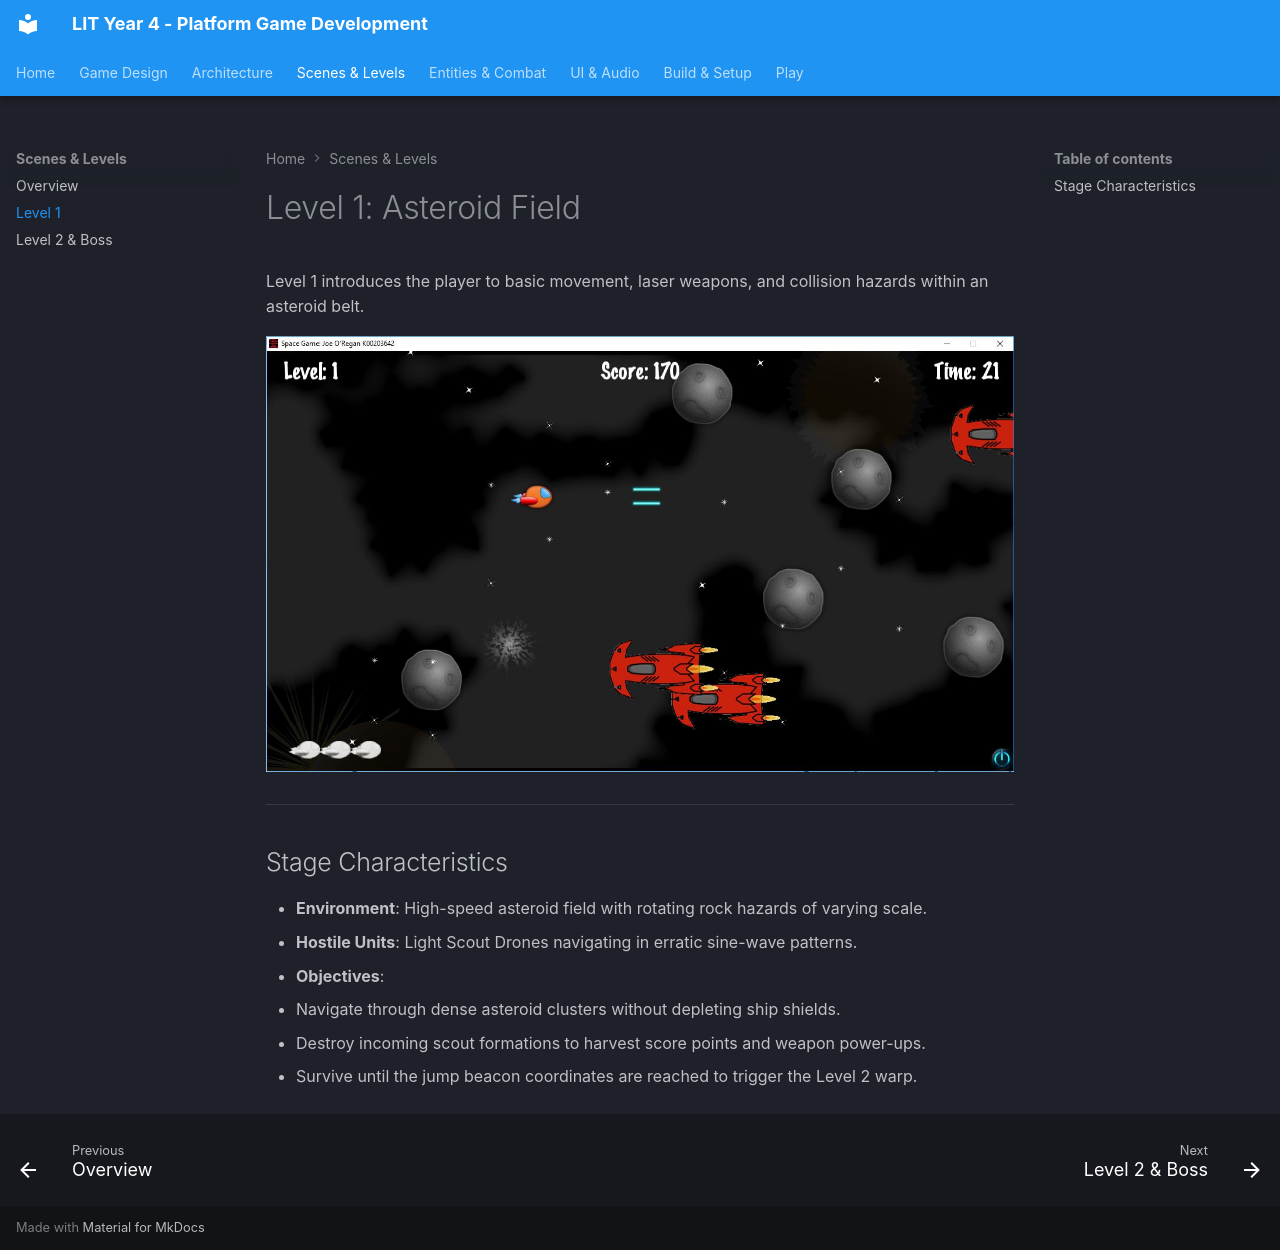

repository: joeaoregan/LIT-Yr4-PlatformGameDevelopment · page: scenes/level-1/index.html · generator: mkdocs

# Level 1: Asteroid Field

Level 1 introduces the player to basic movement, laser weapons, and collision hazards within an asteroid belt.

![Level 1 Gameplay](../images/screenshots/SpaceGame6Enemies.jpg)

---

## Stage Characteristics

* **Environment**: High-speed asteroid field with rotating rock hazards of varying scale.
* **Hostile Units**: Light Scout Drones navigating in erratic sine-wave patterns.
* **Objectives**:
  * Navigate through dense asteroid clusters without depleting ship shields.
  * Destroy incoming scout formations to harvest score points and weapon power-ups.
  * Survive until the jump beacon coordinates are reached to trigger the Level 2 warp.
